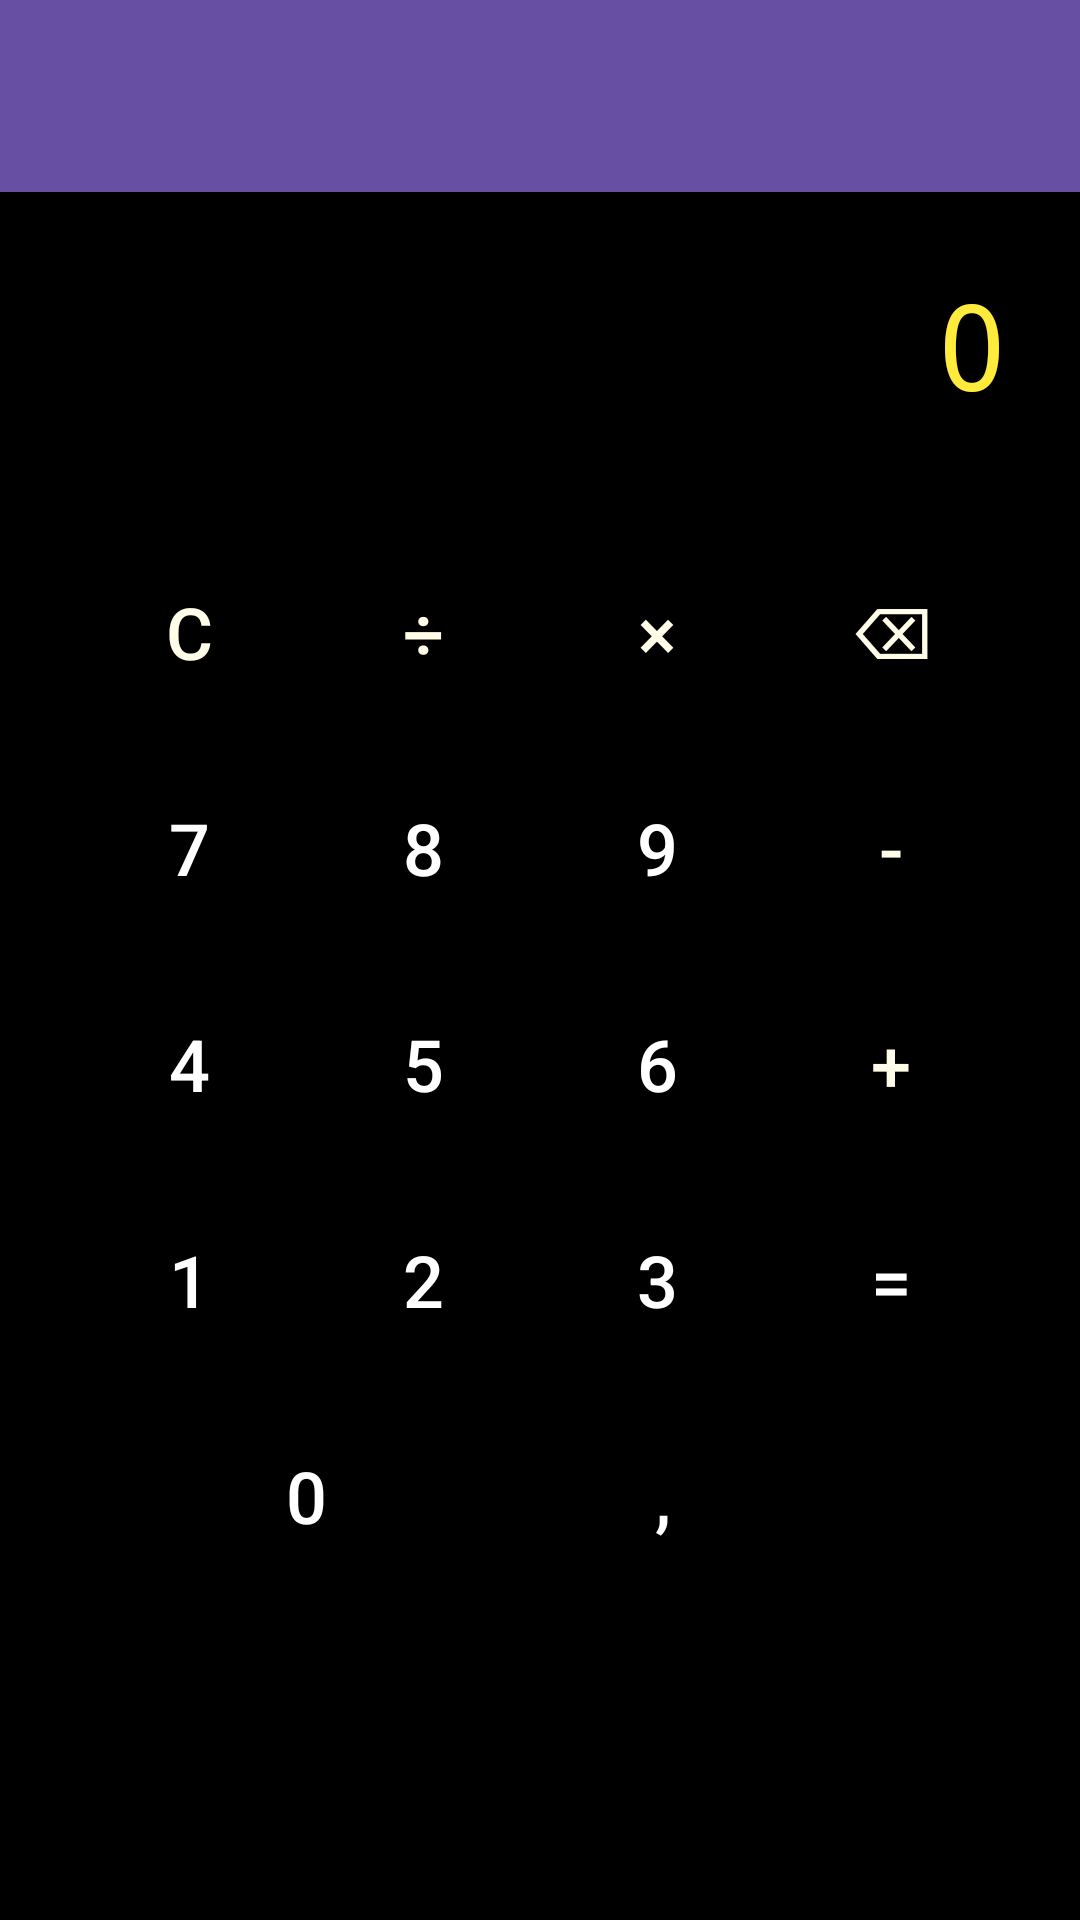

Layout XML and referenced resources for this Android screen:
<!-- AndroidManifest.xml: application theme Theme.TopacAdemy_android -->
<!-- res/layout/activity_calculator.xml -->
<?xml version="1.0" encoding="utf-8"?>
<LinearLayout xmlns:android="http://schemas.android.com/apk/res/android"
    xmlns:app="http://schemas.android.com/apk/res-auto"
    android:layout_width="match_parent"
    android:layout_height="match_parent"
    android:orientation="vertical"
    android:background="@color/black">

    <com.google.android.material.appbar.MaterialToolbar
        android:id="@+id/topAppBar"
        android:layout_width="match_parent"
        android:layout_height="wrap_content"
        android:background="?attr/colorPrimary"
        android:title="@string/calculator"
        android:titleTextColor="@android:color/white"
        app:navigationIcon="@drawable/ic_arrow_back"
        app:elevation="4dp" />

    <LinearLayout
        android:layout_width="match_parent"
        android:layout_height="match_parent"
        android:orientation="vertical"
        android:padding="24dp"
        android:gravity="center_horizontal">

        <TextView
            android:id="@+id/tvExpression"
            style="@style/CalcDisplay"
            android:layout_width="match_parent"
            android:layout_height="wrap_content"
            android:text="0" />

        <TextView
            android:id="@+id/tvResult"
            style="@style/CalcResult"
            android:layout_width="match_parent"
            android:layout_height="wrap_content"
            android:text="" />

        <TableLayout
            android:layout_width="match_parent"
            android:layout_height="wrap_content"
            android:stretchColumns="*">

            <TableRow android:layout_width="match_parent">
                <Button android:id="@+id/btnClear" style="@style/CalcButtonOp" android:layout_width="0dp" android:layout_weight="1" android:text="C" />
                <Button android:id="@+id/btnDivide" style="@style/CalcButtonOp" android:layout_width="0dp" android:layout_weight="1" android:text="÷" />
                <Button android:id="@+id/btnMultiply" style="@style/CalcButtonOp" android:layout_width="0dp" android:layout_weight="1" android:text="×" />
                <Button android:id="@+id/btnDelete" style="@style/CalcButtonOp" android:layout_width="0dp" android:layout_weight="1" android:text="⌫" />
            </TableRow>
            <TableRow android:layout_width="match_parent">
                <Button android:id="@+id/btn7" style="@style/CalcButton" android:layout_width="0dp" android:layout_weight="1" android:text="7" />
                <Button android:id="@+id/btn8" style="@style/CalcButton" android:layout_width="0dp" android:layout_weight="1" android:text="8" />
                <Button android:id="@+id/btn9" style="@style/CalcButton" android:layout_width="0dp" android:layout_weight="1" android:text="9" />
                <Button android:id="@+id/btnMinus" style="@style/CalcButtonOp" android:layout_width="0dp" android:layout_weight="1" android:text="-" />
            </TableRow>
            <TableRow android:layout_width="match_parent">
                <Button android:id="@+id/btn4" style="@style/CalcButton" android:layout_width="0dp" android:layout_weight="1" android:text="4" />
                <Button android:id="@+id/btn5" style="@style/CalcButton" android:layout_width="0dp" android:layout_weight="1" android:text="5" />
                <Button android:id="@+id/btn6" style="@style/CalcButton" android:layout_width="0dp" android:layout_weight="1" android:text="6" />
                <Button android:id="@+id/btnPlus" style="@style/CalcButtonOp" android:layout_width="0dp" android:layout_weight="1" android:text="+" />
            </TableRow>
            <TableRow android:layout_width="match_parent">
                <Button android:id="@+id/btn1" style="@style/CalcButton" android:layout_width="0dp" android:layout_weight="1" android:text="1" />
                <Button android:id="@+id/btn2" style="@style/CalcButton" android:layout_width="0dp" android:layout_weight="1" android:text="2" />
                <Button android:id="@+id/btn3" style="@style/CalcButton" android:layout_width="0dp" android:layout_weight="1" android:text="3" />
                <Button android:id="@+id/btnEquals" style="@style/CalcButtonEq" android:layout_width="0dp" android:layout_weight="1" android:text="=" />
            </TableRow>
            <TableRow android:layout_width="match_parent">
                <Button android:id="@+id/btn0" style="@style/CalcButton" android:layout_width="0dp" android:layout_weight="2" android:text="0" />
                <Button android:id="@+id/btnDot" style="@style/CalcButton" android:layout_width="0dp" android:layout_weight="1" android:text="," />
                <View android:layout_width="0dp" android:layout_weight="1" android:layout_height="0dp" />
            </TableRow>
        </TableLayout>
    </LinearLayout>

</LinearLayout>
<!-- resources referenced by this layout -->
<resources>
  <string name="calculator">Калькулятор</string>
  <style name="CalcButton" parent="Widget.MaterialComponents.Button">
          <item name="android:layout_width">0dp</item>
          <item name="android:layout_height">64dp</item>
          <item name="android:layout_margin">4dp</item>
          <item name="android:layout_gravity">fill</item>
          <item name="android:textSize">24sp</item>
          <item name="android:textColor">#FFFFFF</item>
          <item name="android:backgroundTint">@color/purple_500</item>
          <item name="android:elevation">4dp</item>
          <item name="cornerRadius">32dp</item>
          <item name="android:fontFamily">sans-serif-medium</item>
      </style>
  <style name="CalcButtonEq" parent="CalcButton">
          <item name="android:backgroundTint">@color/teal_700</item>
          <item name="android:textColor">#FFFFFF</item>
      </style>
  <style name="CalcButtonOp" parent="CalcButton">
          <item name="android:backgroundTint">@color/orange</item>
          <item name="android:textColor">#FFFDE7</item>
      </style>
  <style name="CalcDisplay" parent="TextAppearance.AppCompat.Large">
          <item name="android:textColor">#FFEB3B</item>
          <item name="android:textSize">40sp</item>
          <item name="android:fontFamily">monospace</item>
          <item name="android:gravity">end</item>
      </style>
  <style name="CalcResult" parent="TextAppearance.AppCompat.Medium">
          <item name="android:textColor">#B2FF59</item>
          <item name="android:textSize">28sp</item>
          <item name="android:fontFamily">monospace</item>
          <item name="android:gravity">end</item>
      </style>
  <style name="Theme.TopacAdemy_android" parent="Base.Theme.TopacAdemy_android" />
  <style name="Base.Theme.TopacAdemy_android" parent="Theme.Material3.DayNight.NoActionBar">
          
          
      </style>
  <!-- not gathered from this repository: default colours our renderer supplied (Android Studio template values) -->
  <color name="purple_500">#FF6200EE</color>
  <color name="teal_700">#FF018786</color>
  <color name="black">#FF000000</color>
</resources>
